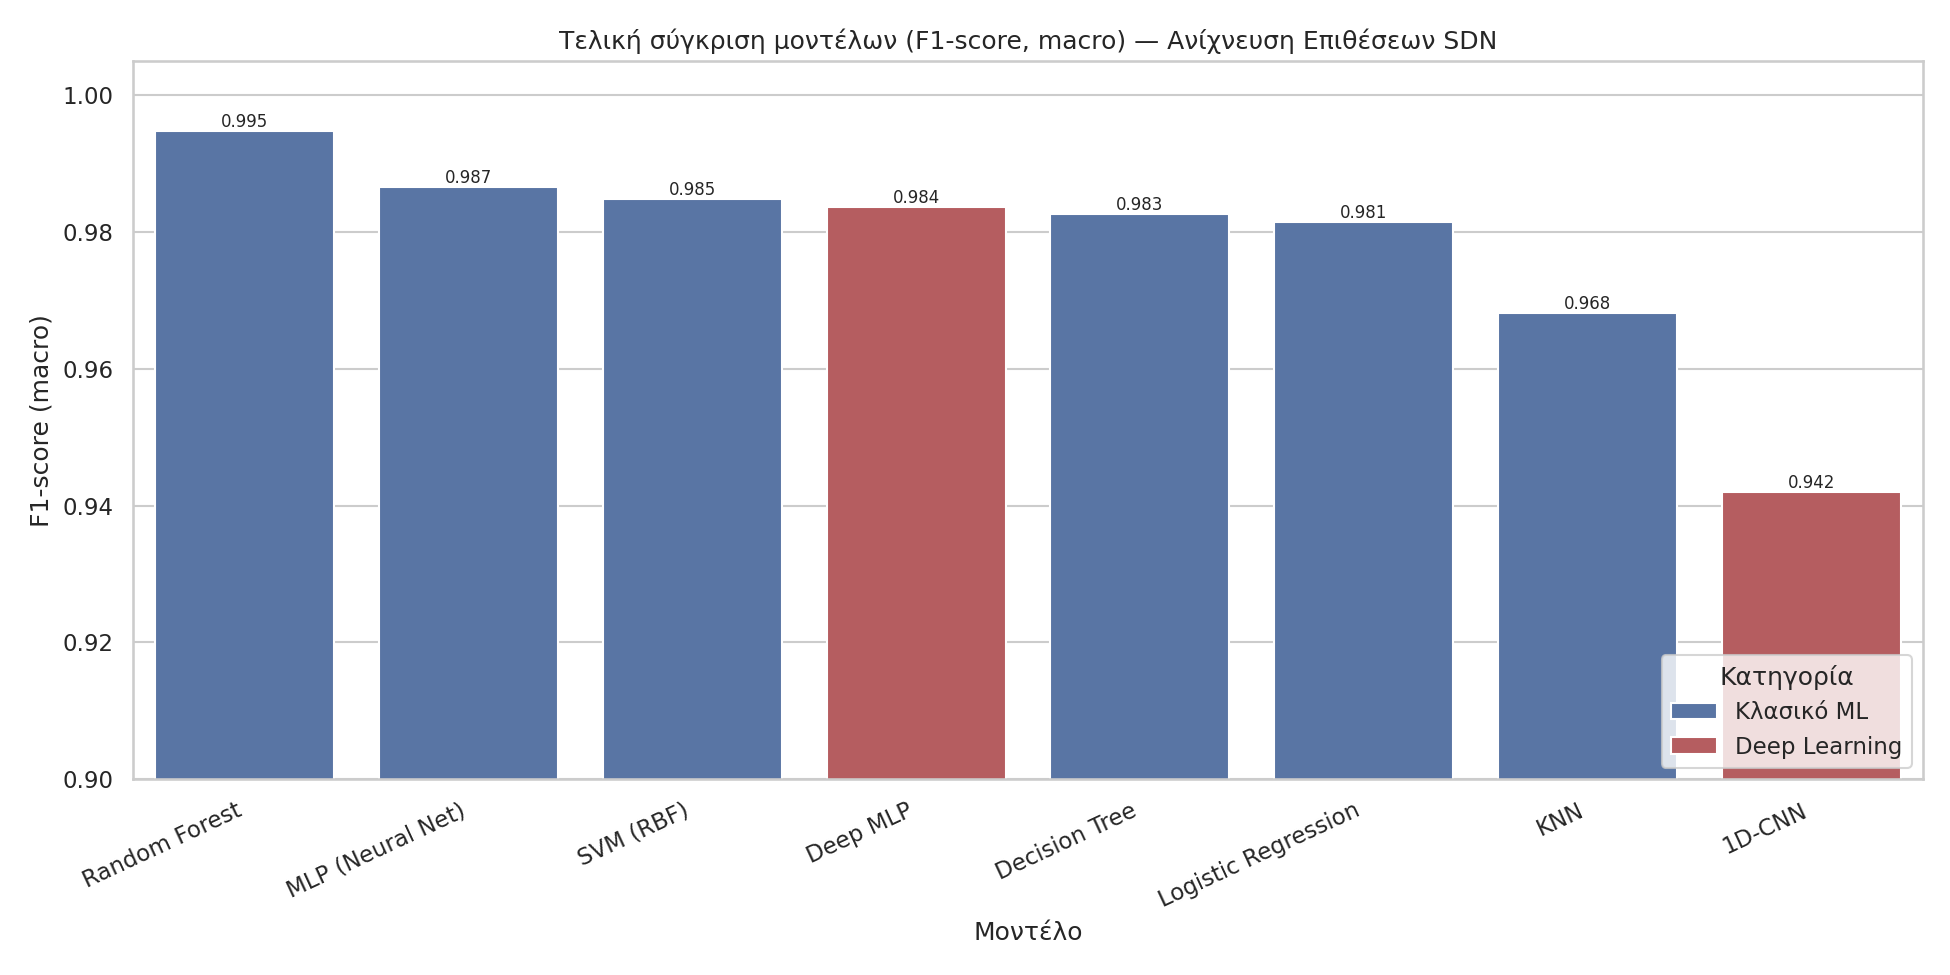

Source data for this figure (header and first rows):
model, accuracy, precision, recall, f1, type
Random Forest, 0.9966, 0.9976, 0.9921, 0.9948, Κλασικό ML
MLP (Neural Net), 0.9893, 0.9872, 0.9862, 0.9867, Κλασικό ML
SVM (RBF), 0.9878, 0.9877, 0.9823, 0.9849, Κλασικό ML
Deep MLP, 0.9863, 0.9857, 0.9817, 0.9836, Deep Learning
Decision Tree, 0.987, 0.982, 0.9832, 0.9826, Κλασικό ML
Logistic Regression, 0.985, 0.9846, 0.9785, 0.9815, Κλασικό ML
KNN, 0.9725, 0.9712, 0.9662, 0.9682, Κλασικό ML
1D-CNN, 0.9511, 0.9474, 0.9375, 0.942, Deep Learning
